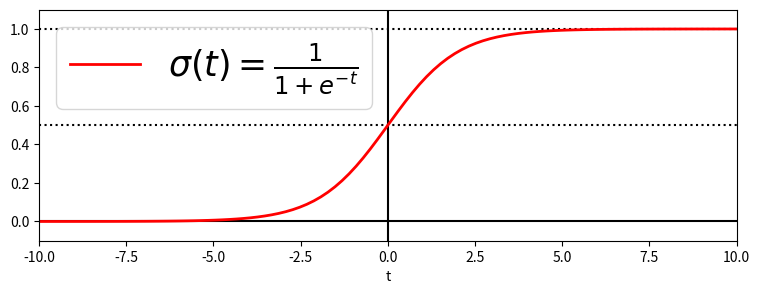

Recreate this plot in Python.
import numpy as np
import matplotlib.pyplot as plt

# [-10,10] 구간에서 100개의 t값을 시그모이드 함수에 대입
t = np.linspace(-10, 10, 100)

# sigmoid
sig = 1 / (1 + np.exp(-t))

# t와 시그모이드 결과 그래프
plt.figure(figsize=(9, 3))
plt.plot([-10, 10], [0, 0], 'k-')
plt.plot([-10, 10], [0.5, 0.5], 'k:')
plt.plot([-10, 10], [1, 1], 'k:')
plt.plot([0, 0], [-1.1, 1.1], 'k-')
plt.plot(t, sig, 'r-', linewidth=2, label=r'$\sigma(t) = \frac{1}{1 + e^{-t}}$')
plt.xlabel('t')
plt.legend(loc='upper left', fontsize=25)
plt.axis([-10, 10, -0.1, 1.1])  # 그래프 간격
plt.show()
